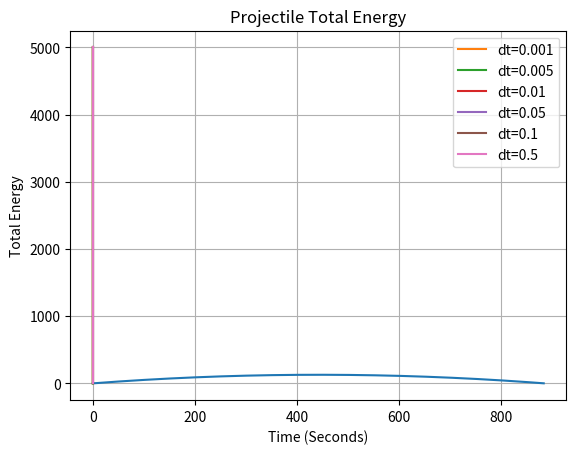

Write the Python code that produced this figure.
import numpy as np
import matplotlib.pyplot as plt
#part(a)
g=9.8
y1=0.0
dt=0.01
vel_0 = 100.0
angle_theta=30*np.pi/180.0
t_max=2*vel_0*np.sin(angle_theta)/g
t_steps = int(t_max/dt)
t=np.arange(y1,t_max+dt,dt)
pos_x=np.zeros(t_steps+1)
pos_y=np.zeros(t_steps+1)
vel_x=np.zeros(t_steps+1)
vel_y=np.zeros(t_steps+1)
pos_y[0]=y1
vel_x[:]=vel_0*np.cos(angle_theta)
vel_y[0]=vel_0*np.sin(angle_theta)
for i in range (t_steps):
    pos_x[i+1]=pos_x[i]+dt*vel_x[i]
    vel_y[i+1]=vel_y[i]-dt*g
    pos_y[i+1]=pos_y[i]+dt*vel_y[i]
max_x=max(pos_x)
max_y=max(pos_y)
print('Maximum height: '+str(round(max_y,2))+' metres')
print('Maximum distance traveled:'+str(round(max_x,2))+'metres')
print('Total time taken: '+str(round(t_max,2))+'sec')

plt.plot(pos_x,pos_y)
plt.ylabel('y-position (meters)')
plt.xlabel('x-position (meters)')
plt.title('Projectile trajectory')
plt.grid()
plt.savefig('3ab.png')
plt.show()

#part 3c
g=9.8                # gravitational force
y1=0.0               # initial height
dt=[0.001,0.005,0.01,0.05,0.1,0.5]
vel_0= 100.0                      # initial Velocity at which projectile is launched
mass_p = 1.0                      # mass of projectile
angle_theta=30*np.pi/180.0        # angle in radians
t_max=2*vel_0*np.sin(angle_theta)/g           # flight time
t_steps = np.zeros(len(dt))                    # steps
np.divide(t_max,dt,t_steps)
t_steps=t_steps.astype(int)
t=np.zeros((max(t_steps)+1,len(dt)))
pos_x=np.zeros((max(t_steps)+1,len(dt)))         # x-axis
pos_y=np.zeros((max(t_steps)+1,len(dt)))          # y-axis position
vel_x=np.zeros((max(t_steps)+1,len(dt)))         # velocity at position x
vel_y=np.zeros((max(t_steps)+1,len(dt)))         # velocity of y
energy1= np.zeros((max(t_steps)+1,len(dt)))        # total projectile energy, PE + KE
pos_y[0,:]=y1
vel_x[:,:]=vel_0*np.cos(angle_theta)
vel_y[0,:]=vel_0*np.sin(angle_theta)
energy1[0,:]=0.5*mass_p *(vel_x[0,:]**2 + vel_y[0,:]**2)+mass_p *g*pos_y[0,:]

for j in range(len(dt)):
    for i in range(t_steps[j]):
        pos_x[i+1,j]=pos_x[i,j]+dt[j]*vel_x[i,j]
vel_y[i+1,j]=vel_y[i,j]-dt[j]*g
pos_y[i+1,j]=pos_y[i,j]+ dt[j]*vel_y[i,j]
energy1[i+1,j]=0.5*mass_p *(vel_x[i+1,j]**2 + vel_y[i+1,j]**2) + g*mass_p *pos_y[i+1,j]
t[i+1,j]=t[i,j]+dt[j]

plt.plot(t[0:t_steps[0],0],energy1[0:t_steps[0],0],label='dt=0.001')
plt.plot(t[0:t_steps[1],1],energy1[0:t_steps[1],1],label='dt=0.005')
plt.plot(t[0:t_steps[2],2],energy1[0:t_steps[2],2],label='dt=0.01')
plt.plot(t[0:t_steps[3],3],energy1[0:t_steps[3],3],label='dt=0.05')
plt.plot(t[0:t_steps[4],4],energy1[0:t_steps[4],4],label='dt=0.1')
plt.plot(t[0:t_steps[5],5],energy1[0:t_steps[5],5],label='dt=0.5')
plt.ylabel('Total Energy')
plt.xlabel('Time (Seconds)')
plt.title('Projectile Total Energy')
plt.legend()
plt.savefig('3c.png')
plt.show()